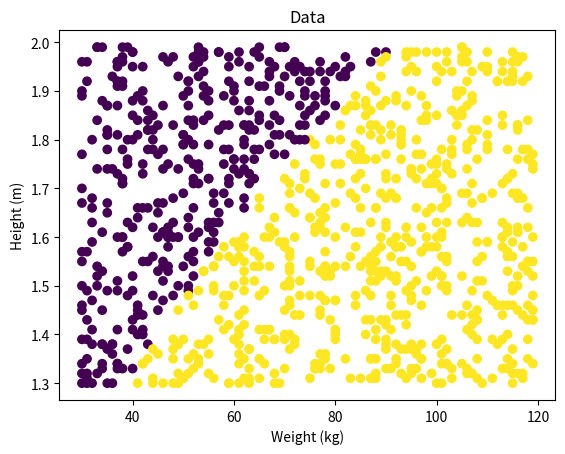
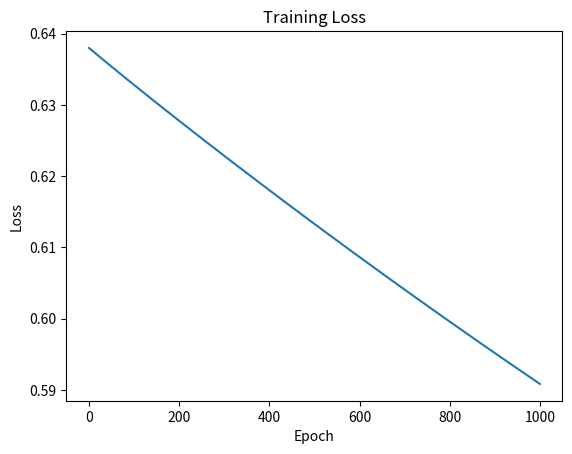

Write Python code to recreate these figures, in order.
import numpy as np
from tqdm import tqdm
import matplotlib.pyplot as plt

def BMIDataset(num_sample=1000):
    weight = np.random.randint(30, 120, size=num_sample)
    height = np.random.randint(130, 200, size=num_sample) / 100
    data = np.concatenate(([weight], [height]), axis=0)
    data = data.T
    bmi = weight / np.square(height)
    bmi = bmi >= 23
    bmi = bmi.astype(int)
    bmi = bmi.T
    return data, np.expand_dims(bmi, axis=1)

def BCELoss(y, y_pred):
    return -np.mean(y * np.log(y_pred) + (1 - y) * np.log(1-y_pred))

def sigmoid(x):
    return 1 / (1 + np.exp(-x))

def inference(x, w, b):
    return sigmoid(np.dot(x, w) + b)

def gradient(x, y, y_pred):
    m = x.shape[0]

    dw = np.dot(x.T, y_pred-y) / m
    db = np.sum(y_pred-y) / m

    return dw, db

def gradient_descent(X, y, lr, epochs):
    loss_his = []
    w = np.random.rand(2,1)
    b = np.random.rand(1)[0]

    for _ in tqdm(range(epochs)):
        pred = inference(X, w, b)
        loss = BCELoss(y, pred)
        loss_his.append(loss)

        dw, db = gradient(X, y, pred)
        w = w - lr * dw
        b = b - lr * db
    
    return w, b, loss_his

def predict(x, w, b, threshold=0.5):
    y_pred = inference(x, w, b)
    y_pred = y_pred >= threshold
    y_pred = y_pred.astype('int')
    return y_pred

def accuracy(y, y_pred):
    acc = y == y_pred
    acc = np.array(acc, dtype="float")
    return np.mean(acc)

def normalize(X):
    X_norm = X / np.max(X, axis=0)
    return X_norm

def train_test_split(X, y, test_size=0.2):
    data = np.concatenate((X, y), axis=1)
    train_size = int(data.shape[0] * (1 - test_size))
    X_train, y_train = data[:train_size, :-1], np.expand_dims(data[:train_size, -1], axis=1)
    X_test, y_test = data[train_size:, :-1], np.expand_dims(data[train_size:, -1], axis=1)
    return X_train, X_test, y_train, y_test

if __name__ == "__main__":
    X, y = BMIDataset(1000)
    print(f"X shape: {X.shape}")
    print(f"y shape: {y.shape}")
    plt.title("Data")
    plt.xlabel("Weight (kg)")
    plt.ylabel("Height (m)")
    plt.scatter(X[:, 0], X[:, 1], c=y)
    plt.show()

    X_train, X_test, y_train, y_test = train_test_split(X, y)

    print(f"X_train shape: {X_train.shape}")
    print(f"y_train shape: {y_train.shape}")
    print(f"X_test shape: {X_test.shape}")
    print(f"y_test shape: {y_test.shape}")

    np.random.seed(60)
    X_train_norm = normalize(X_train)
    w, b, loss_his = gradient_descent(X_train_norm, y_train, 0.01, 1000)
    plt.title("Training Loss")
    plt.xlabel("Epoch")
    plt.ylabel("Loss")
    plt.plot(loss_his)
    plt.show()

    X_test_norm = normalize(X_test)
    y_test_pred = predict(X_test_norm, w, b)
    print(f"Accuracy on test set: {accuracy(y_test, y_test_pred):.2f}")
